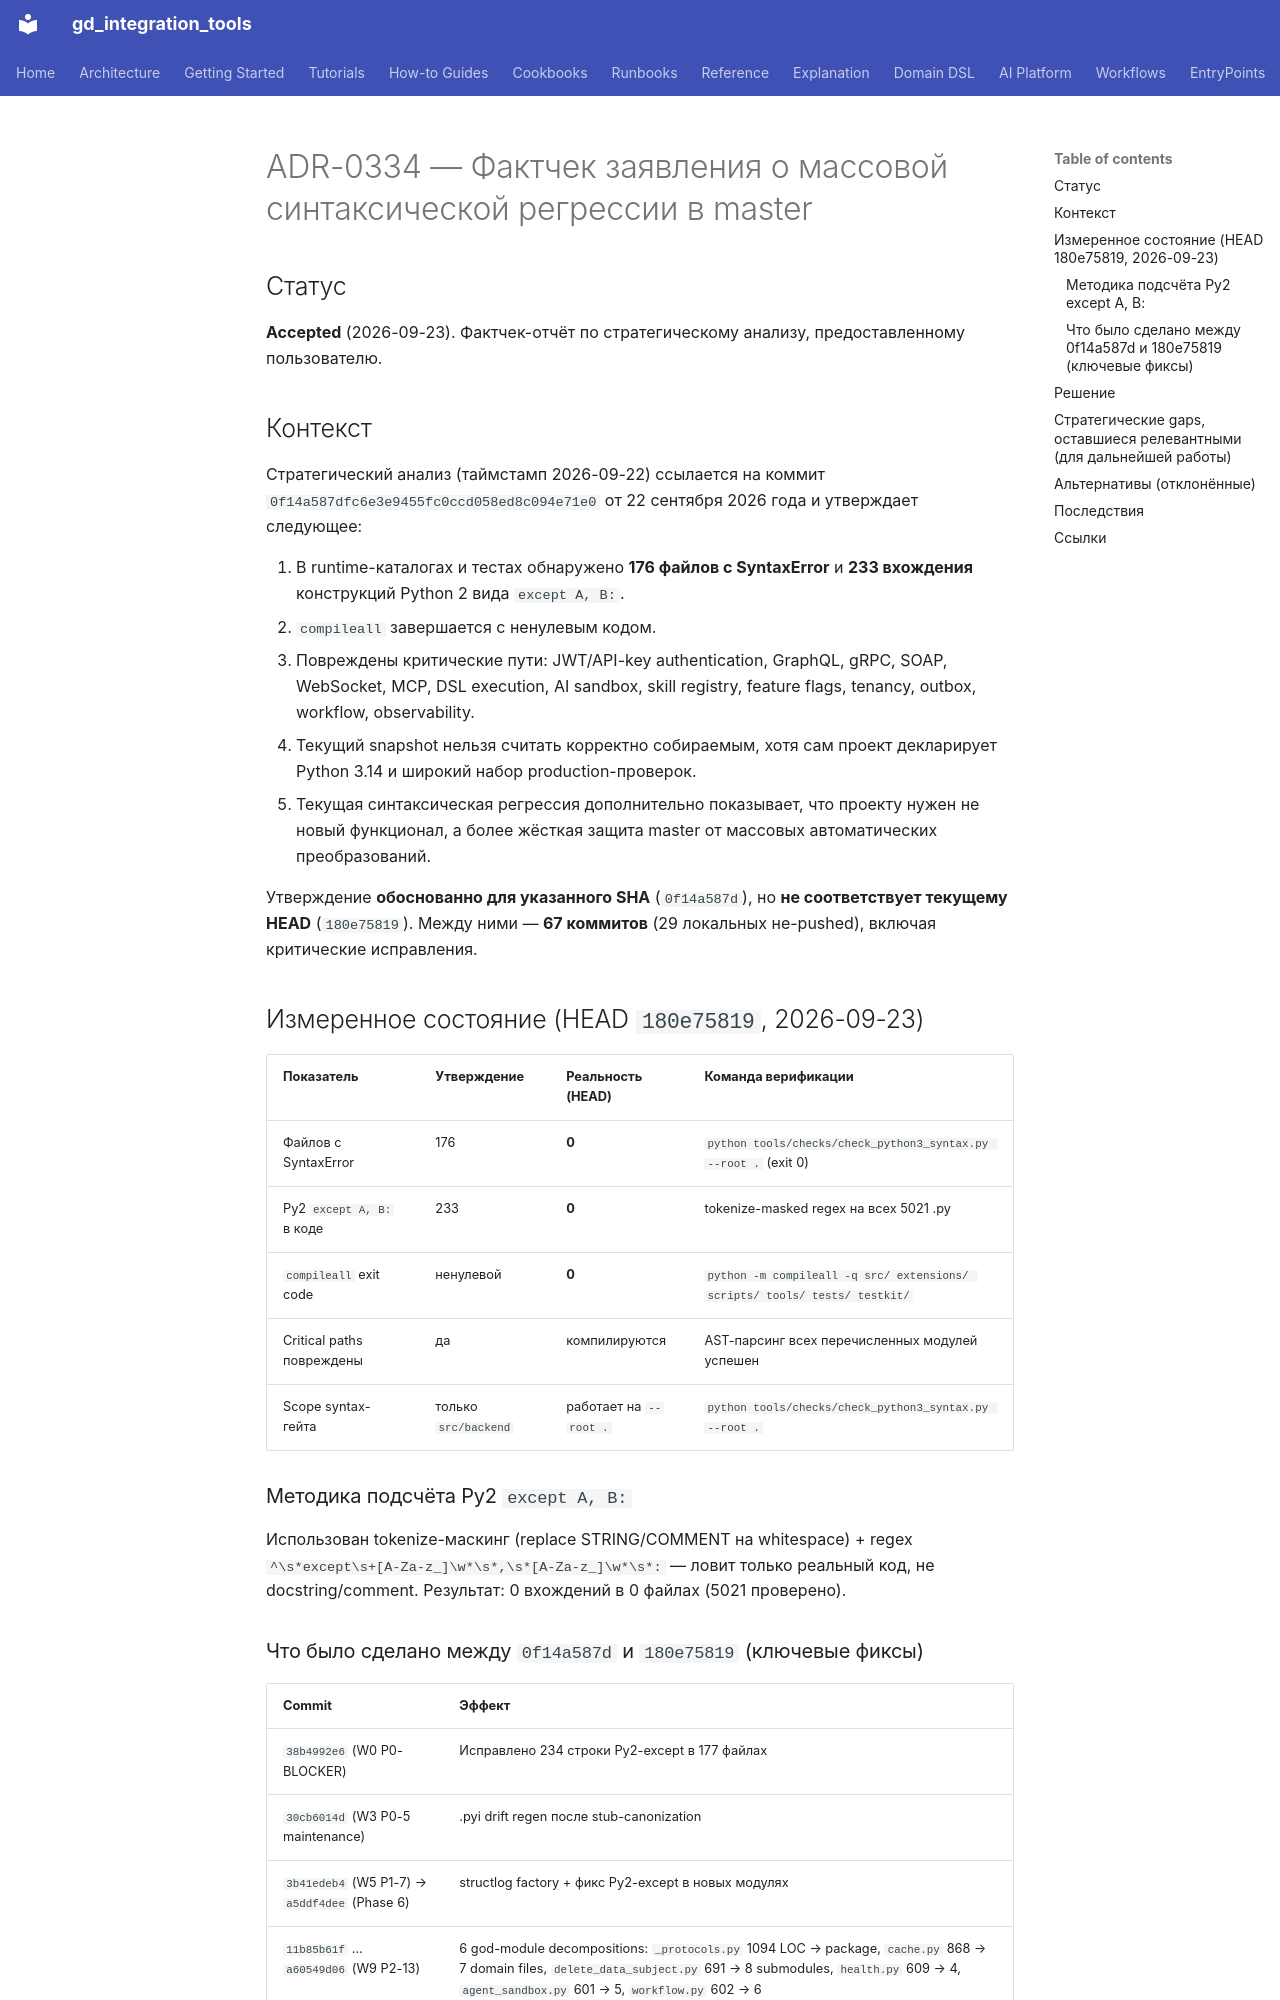

repository: IvanKorch1289/gd_integration_tools · page: adr/0334-factcheck-master-state-vs-claim/index.html · generator: mkdocs

# ADR-0334 — Фактчек заявления о массовой синтаксической регрессии в master

## Статус

**Accepted** (2026-09-23). Фактчек-отчёт по стратегическому анализу,
предоставленному пользователю.

## Контекст

Стратегический анализ (таймстамп 2026-09-22) ссылается на коммит
`0f14a587dfc6e3e9455fc0ccd058ed8c094e71e0` от 22 сентября 2026 года и
утверждает следующее:

1. В runtime-каталогах и тестах обнаружено **176 файлов с SyntaxError**
   и **233 вхождения** конструкций Python 2 вида ``except A, B:``.
2. ``compileall`` завершается с ненулевым кодом.
3. Повреждены критические пути: JWT/API-key authentication, GraphQL,
   gRPC, SOAP, WebSocket, MCP, DSL execution, AI sandbox, skill
   registry, feature flags, tenancy, outbox, workflow, observability.
4. Текущий snapshot нельзя считать корректно собираемым, хотя сам
   проект декларирует Python 3.14 и широкий набор production-проверок.
5. Текущая синтаксическая регрессия дополнительно показывает, что
   проекту нужен не новый функционал, а более жёсткая защита master
   от массовых автоматических преобразований.

Утверждение **обоснованно для указанного SHA** (``0f14a587d``), но
**не соответствует текущему HEAD** (``180e75819``). Между ними —
**67 коммитов** (29 локальных не-pushed), включая критические
исправления.

## Измеренное состояние (HEAD `180e75819`, 2026-09-23)

| Показатель | Утверждение | Реальность (HEAD) | Команда верификации |
|---|---|---|---|
| Файлов с SyntaxError | 176 | **0** | `python tools/checks/check_python3_syntax.py --root .` (exit 0) |
| Py2 ``except A, B:`` в коде | 233 | **0** | tokenize-masked regex на всех 5021 .py |
| ``compileall`` exit code | ненулевой | **0** | `python -m compileall -q src/ extensions/ scripts/ tools/ tests/ testkit/` |
| Critical paths повреждены | да | компилируются | AST-парсинг всех перечисленных модулей успешен |
| Scope syntax-гейта | только ``src/backend`` | работает на ``--root .`` | `python tools/checks/check_python3_syntax.py --root .` |

### Методика подсчёта Py2 ``except A, B:``

Использован tokenize-маскинг (replace STRING/COMMENT на whitespace) +
regex ``^\s*except\s+[A-Za-z_]\w*\s*,\s*[A-Za-z_]\w*\s*:`` — ловит
только реальный код, не docstring/comment. Результат: 0 вхождений
в 0 файлах (5021 проверено).
